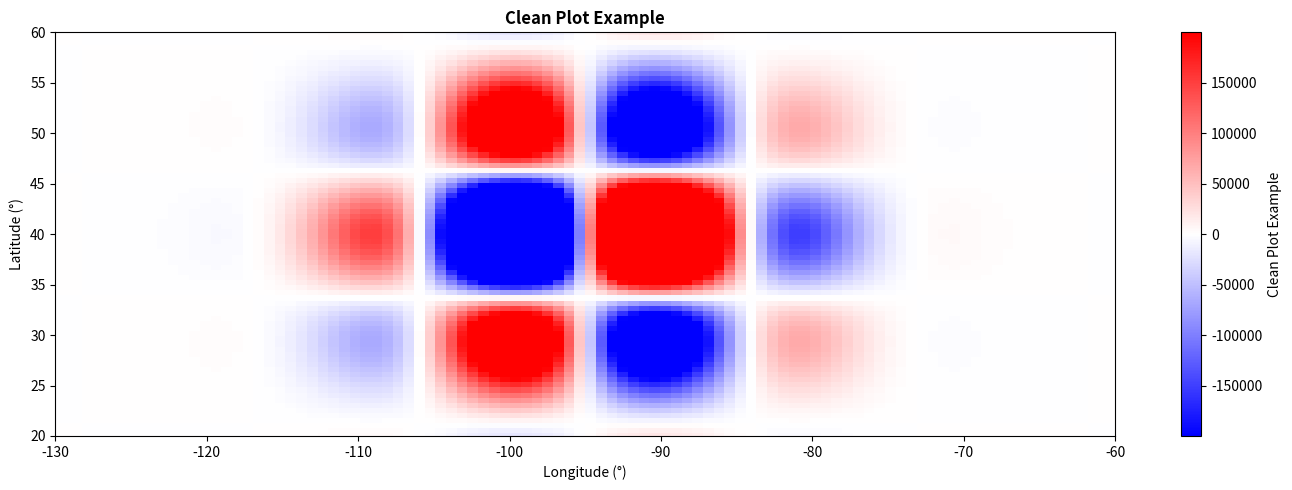
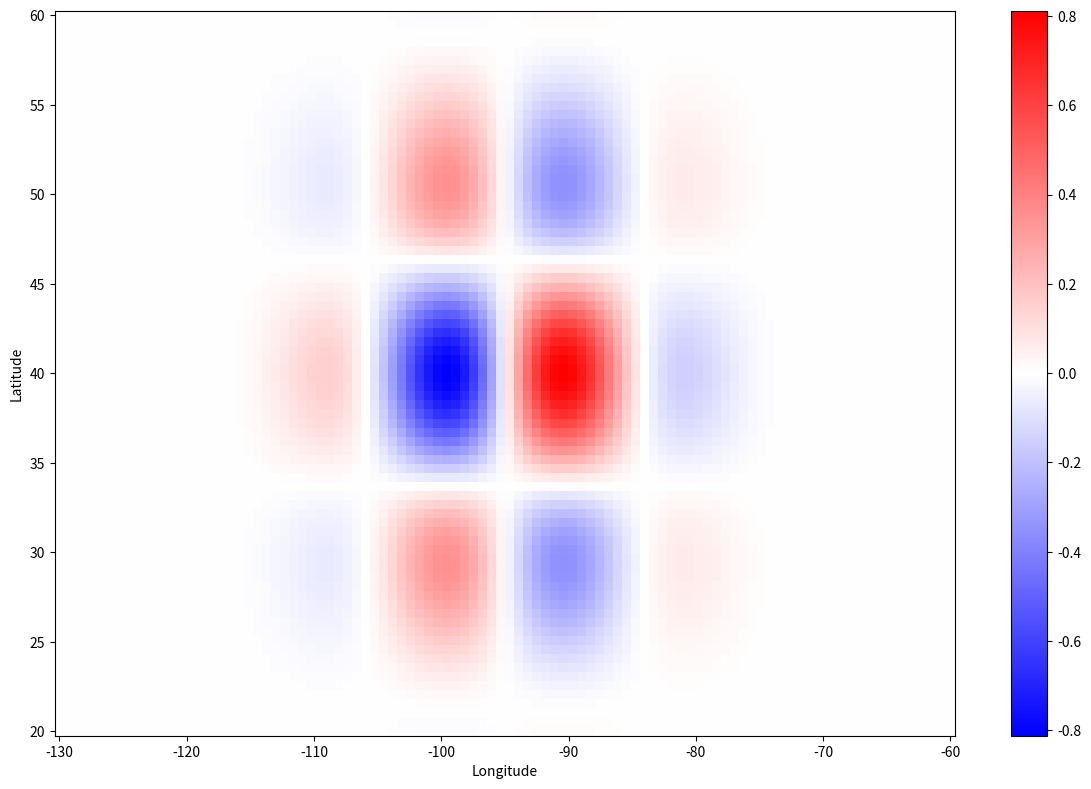
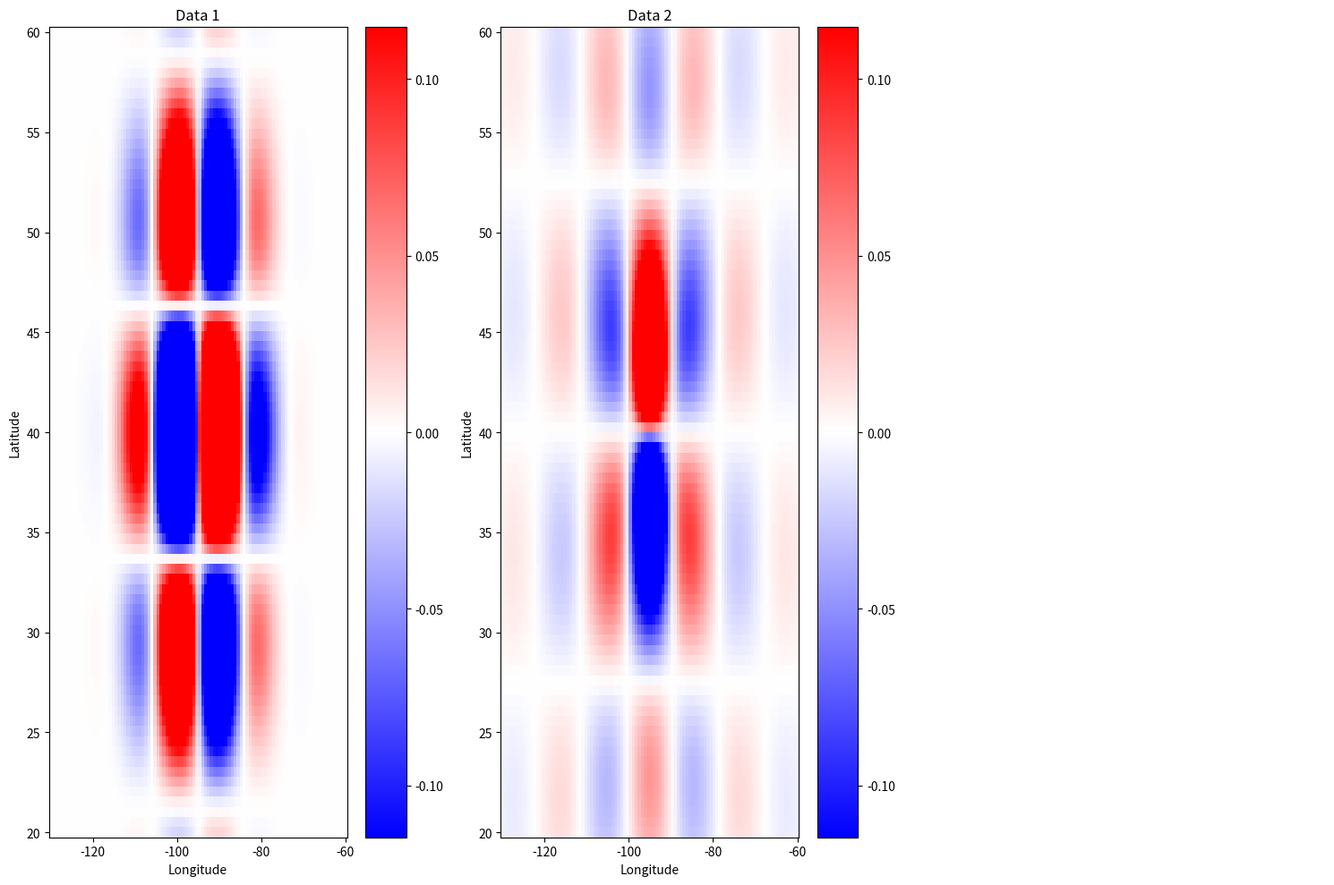

Here is the Python script that generated these plots, in order:
import matplotlib.pyplot as plt
import numpy as np


def draw_clean(pic, lon=None, lat=None, scale=1e6, title="",
               cmap='bwr', figsize=(14, 5), save_path=None,
               vmin=None, vmax=None, units="",
               fig=None, ax=None):
    """
    简化版绘图函数 - 纯净显示，无等值线、网格、统计信息等

    Parameters:
    -----------
    pic : np.ndarray
        要绘制的数据数组 (2D)
    lon : np.ndarray, optional
        经度数组，可以是1D或2D
    lat : np.ndarray, optional
        纬度数组，可以是1D或2D
    scale : float, default=1e6
        数据缩放因子
    title : str, default=""
        图表标题
    cmap : str, default='bwr'
        颜色映射
    figsize : tuple, default=(14, 5)
        图表大小
    save_path : str, optional
        保存路径
    vmin, vmax : float, optional
        颜色范围
    units : str, default=""
        数据单位
    fig, ax : matplotlib objects, optional
        现有的图表对象

    Returns:
    --------
    fig, ax : matplotlib objects
        图表对象
    """

    # 数据验证
    if not isinstance(pic, np.ndarray):
        raise TypeError("pic must be a numpy array")

    if pic.ndim != 2:
        raise ValueError("pic must be a 2D array")

    if np.all(np.isnan(pic)):
        raise ValueError("pic contains only NaN values")

    # 处理数据
    data = pic * scale

    # 处理无效值
    if np.any(np.isinf(data)) or np.any(np.isnan(data)):
        print("Warning: Data contains NaN or infinite values")
        data = np.nan_to_num(data, nan=0.0,
                             posinf=np.nanmax(data[np.isfinite(data)]),
                             neginf=np.nanmin(data[np.isfinite(data)]))

    # 创建图表
    if fig is None or ax is None:
        fig, ax = plt.subplots(figsize=figsize)

    # 处理坐标
    if lon is not None and lat is not None:
        lon, lat, data = _process_coordinates(lon, lat, data)

        # 设置颜色范围
        if vmin is None:
            vmin = np.nanpercentile(data, 5)
        if vmax is None:
            vmax = np.nanpercentile(data, 95)

        # Pure plotting: only pcolormesh, no contour lines
        im = ax.pcolormesh(lon, lat, data, cmap=cmap, vmin=vmin, vmax=vmax)

        ax.set_xlabel("Longitude (°)")
        ax.set_ylabel("Latitude (°)")

        # 设置坐标轴范围
        ax.set_xlim(np.nanmin(lon), np.nanmax(lon))
        ax.set_ylim(np.nanmin(lat), np.nanmax(lat))

    else:
        # 使用imshow绘制
        if vmin is None or vmax is None:
            vmin = np.nanpercentile(data, 5)
            vmax = np.nanpercentile(data, 95)

        im = ax.imshow(data.T, origin='lower', cmap=cmap,
                       aspect='auto', vmin=vmin, vmax=vmax)
        ax.set_xlabel("X Index")
        ax.set_ylabel("Y Index")

    # 添加颜色条
    cbar_label = f"{title} ({units})" if units else title
    cbar = plt.colorbar(im, ax=ax, label=cbar_label)

    # 设置标题
    if title:
        ax.set_title(title, fontsize=12, fontweight='bold')

    # Remove all decorations: no grid, no contour lines, no statistics

    # 保存图表
    if save_path:
        plt.savefig(save_path, dpi=300, bbox_inches='tight')
        print(f"Figure saved to {save_path}")

    plt.tight_layout()
    plt.show()
    return fig, ax


def _process_coordinates(lon, lat, data):
    """处理坐标数组"""

    # 转换为numpy数组
    lon = np.asarray(lon)
    lat = np.asarray(lat)

    # 处理1D坐标
    if lon.ndim == 1 and lat.ndim == 1:
        # 创建网格
        lon_grid, lat_grid = np.meshgrid(lon, lat)

        # 确保数据维度匹配
        if data.shape != lon_grid.shape:
            if data.shape == lon_grid.T.shape:
                data = data.T
            else:
                raise ValueError(f"Data shape {data.shape} doesn't match coordinate grid {lon_grid.shape}")

        return lon_grid, lat_grid, data

    # 处理2D坐标
    elif lon.ndim == 2 and lat.ndim == 2:
        # 检查形状匹配
        if lon.shape != lat.shape:
            raise ValueError("lon and lat must have the same shape")

        if data.shape != lon.shape:
            if data.shape == lon.T.shape:
                data = data.T
            else:
                raise ValueError(f"Data shape {data.shape} doesn't match coordinate shape {lon.shape}")

        return lon, lat, data

    else:
        raise ValueError("lon and lat must be either both 1D or both 2D")


# ===============================================
# 极简版本 - 最纯净的显示
# ===============================================

def draw_minimal(pic, lon=None, lat=None, cmap='bwr', figsize=(12, 8)):
    """
    Minimal plotting function - cleanest display

    Parameters:
    -----------
    pic : np.ndarray
        Data array to plot (2D)
    lon, lat : np.ndarray, optional
        Longitude and latitude coordinates
    cmap : str
        Colormap
    figsize : tuple
        Figure size
    """

    fig, ax = plt.subplots(figsize=figsize)

    if lon is not None and lat is not None:
        # Process coordinates
        lon, lat, pic = _process_coordinates(lon, lat, pic)

        # Clean display
        im = ax.pcolormesh(lon, lat, pic, cmap=cmap)
        ax.set_xlabel("Longitude")
        ax.set_ylabel("Latitude")
    else:
        # Display without coordinates
        im = ax.imshow(pic.T, origin='lower', cmap=cmap, aspect='auto')

    # Only add colorbar
    plt.colorbar(im, ax=ax)

    plt.tight_layout()
    plt.show()
    return fig, ax


# ===============================================
# 批量显示版本
# ===============================================

def draw_multiple_clean(data_list, titles=None, lon=None, lat=None,
                        cmap='bwr', figsize=(15, 10), cols=3):
    """
    Batch clean display of multiple data

    Parameters:
    -----------
    data_list : list of np.ndarray
        List of data arrays
    titles : list of str, optional
        List of titles
    lon, lat : np.ndarray, optional
        Longitude and latitude coordinates
    cmap : str
        Colormap
    figsize : tuple
        Figure size
    cols : int
        Number of columns
    """

    n_data = len(data_list)
    rows = (n_data + cols - 1) // cols

    fig, axes = plt.subplots(rows, cols, figsize=figsize)

    # Handle axes for 1D case
    if rows == 1:
        axes = axes.reshape(1, -1) if n_data > 1 else [axes]
    elif cols == 1:
        axes = axes.reshape(-1, 1)

    # Ensure axes is 2D array
    if n_data == 1:
        axes = np.array([[axes]])

    # Calculate global color range
    all_data = np.concatenate([data.flatten() for data in data_list])
    vmin = np.nanpercentile(all_data, 5)
    vmax = np.nanpercentile(all_data, 95)

    for i, data in enumerate(data_list):
        row = i // cols
        col = i % cols
        ax = axes[row, col] if rows > 1 or cols > 1 else axes[0]

        if lon is not None and lat is not None:
            lon_proc, lat_proc, data_proc = _process_coordinates(lon, lat, data)
            im = ax.pcolormesh(lon_proc, lat_proc, data_proc,
                               cmap=cmap, vmin=vmin, vmax=vmax)
            ax.set_xlabel("Longitude")
            ax.set_ylabel("Latitude")
        else:
            im = ax.imshow(data.T, origin='lower', cmap=cmap,
                           aspect='auto', vmin=vmin, vmax=vmax)

        # Add title
        if titles and i < len(titles):
            ax.set_title(titles[i])

        plt.colorbar(im, ax=ax)

    # Hide extra subplots
    for i in range(n_data, rows * cols):
        row = i // cols
        col = i % cols
        if rows > 1 or cols > 1:
            axes[row, col].axis('off')

    plt.tight_layout()
    plt.show()
    return fig, axes


# ===============================================
# 使用示例
# ===============================================

def example_clean_plotting():
    """Clean plotting examples"""

    # Create sample data
    nx, ny = 100, 80
    x = np.linspace(-10, 10, nx)
    y = np.linspace(-5, 5, ny)
    X, Y = np.meshgrid(x, y, indexing='ij')

    data1 = np.exp(-(X ** 2 + Y ** 2) / 10) * np.sin(X) * np.cos(Y)
    data2 = np.cos(X) * np.sin(Y) / (1 + X ** 2 + Y ** 2)

    # Simulate longitude and latitude
    lon = np.linspace(-130, -60, nx)
    lat = np.linspace(20, 60, ny)

    print("Example 1: Clean single plot display")
    fig1, ax1 = draw_clean(data1, lon=lon, lat=lat,
                           title="Clean Plot Example")

    print("Example 2: Minimal display")
    fig2, ax2 = draw_minimal(data1, lon=lon, lat=lat)

    print("Example 3: Batch clean display")
    fig3, axes3 = draw_multiple_clean([data1, data2],
                                      titles=["Data 1", "Data 2"],
                                      lon=lon, lat=lat)


if __name__ == "__main__":
    example_clean_plotting()
